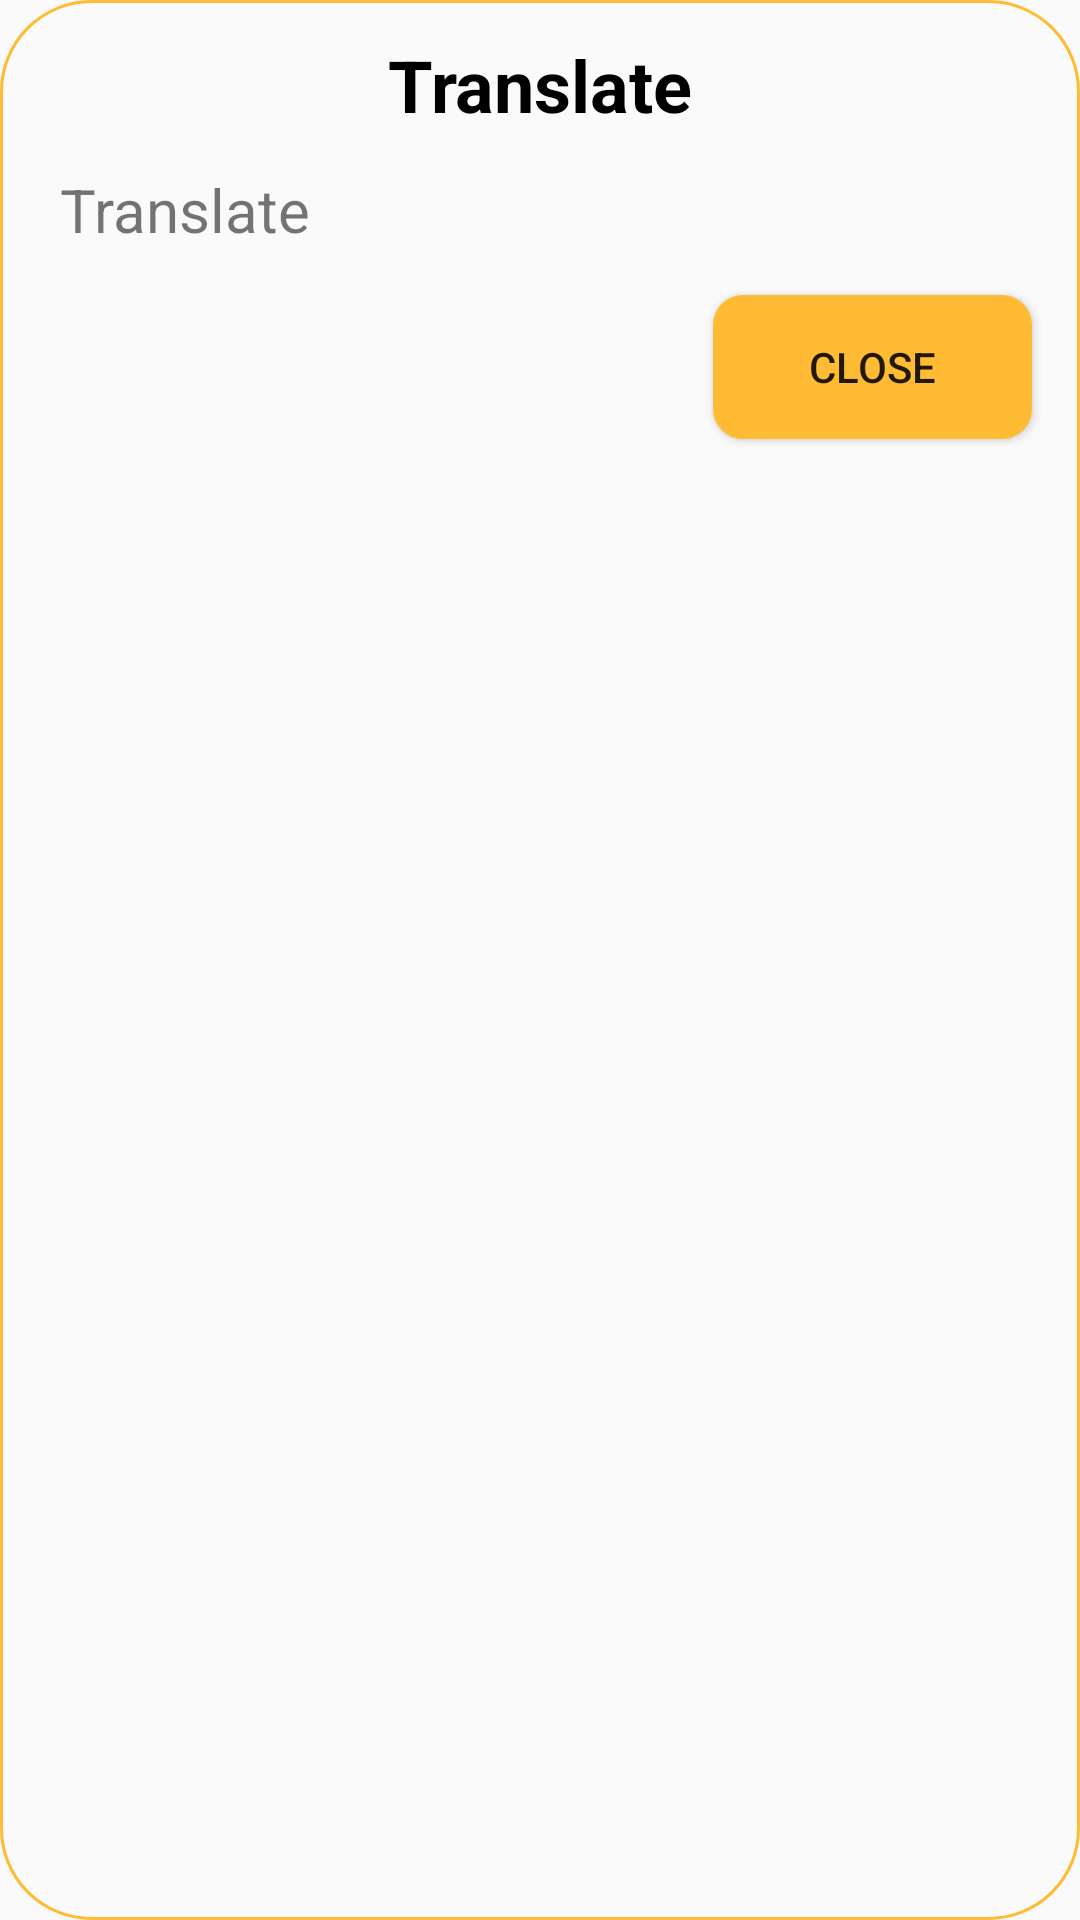

Here is an Android app screen rendered from its layout file. Give the layout XML and the strings, colors and styles it references.
<!-- AndroidManifest.xml: application theme AppTheme -->
<!-- res/layout/dialog_message_box.xml -->
<?xml version="1.0" encoding="utf-8"?>
<LinearLayout xmlns:android="http://schemas.android.com/apk/res/android"
    android:orientation="vertical"
    android:background="@drawable/image_corner"
    android:layout_gravity="bottom|center"
    android:layout_width="match_parent"
    android:layout_height="wrap_content"
    android:layout_marginStart="20dp"
    android:layout_marginEnd="20dp">

    <TextView

        android:id="@+id/dialog_message_title"
        android:layout_width="match_parent"
        android:layout_height="wrap_content"
        android:textStyle="bold"
        android:layout_marginTop="12dp"
        android:contentDescription="@string/app_name"
        android:scaleType="center"
        android:src="@drawable/tasbih_back"
        android:text="@string/translate"
        android:textColor="@android:color/black"
        android:textAlignment="center"
        android:textSize="24sp" />

    <TextView
        android:id="@+id/dialog_message_content"
        android:layout_width="match_parent"
        android:layout_height="wrap_content"
        android:layout_marginTop="12dp"
        android:layout_marginEnd="20dp"
        android:contentDescription="@string/app_name"
        android:src="@drawable/tasbih_back"
        android:text="@string/translate"
        android:layout_marginStart="20dp"
        android:layout_marginBottom="15dp"
        android:textSize="20sp" />



        <Button
            android:layout_gravity="end"
            android:paddingEnd="32dp"
            android:paddingStart="32dp"
            android:id="@+id/close_dialog_Btn"
            android:layout_width="wrap_content"
            android:layout_height="wrap_content"
            android:layout_marginStart="16dp"
            android:layout_marginEnd="16dp"
            android:layout_marginBottom="16dp"
            android:background="@drawable/counter_shap_primary_color"
            android:text="@string/close" />


</LinearLayout>
<!-- resources referenced by this layout -->
<resources>
  <!-- drawable counter_shap_primary_color (drawable) -->
  <?xml version="1.0" encoding="utf-8"?>
  <shape xmlns:android="http://schemas.android.com/apk/res/android">
      <corners android:radius="10dp"/>
      <solid android:color="@color/colorPrimary"/>
      <padding  android:top="8dp" android:bottom="8dp"
        />
  </shape>
  <!-- drawable image_corner (drawable) -->
  <?xml version="1.0" encoding="utf-8"?>
  <shape xmlns:android="http://schemas.android.com/apk/res/android"
      android:shape="rectangle" >
      <solid android:color="#fafafafa"/>
      <stroke android:color="@color/colorPrimary" android:width="1dp"/>
      <corners android:radius="30dp" />
  </shape>
  <!-- drawable tasbih_back: png bitmap (drawable, 251343 bytes) -->
  <string name="app_name">Toosha</string>
  <string name="close">Close</string>
  <string name="translate">Translate</string>
  <style name="AppTheme" parent="Theme.AppCompat.Light.DarkActionBar">
          
          <item name="colorPrimary">@color/colorPrimary</item>
          <item name="colorPrimaryDark">@color/colorPrimaryDark</item>
          <item name="colorAccent">@color/colorAccent</item>
          <item name="preferenceTheme">@style/PreferenceThemeOverlay</item>
  
      </style>
  <color name="colorPrimary">#FFFFBB33</color>
  <color name="colorPrimaryDark">#EBAD35</color>
  <color name="colorAccent">#0143FF</color>
</resources>
